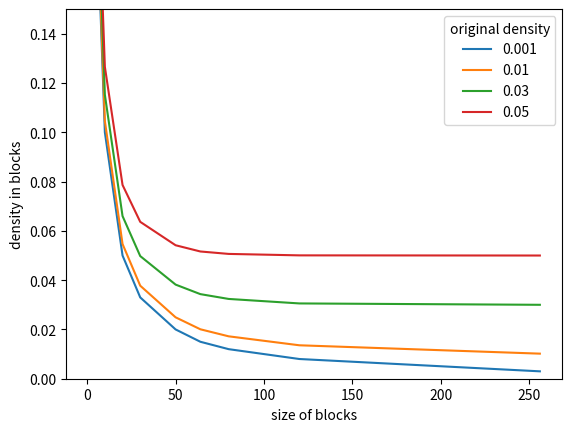

Recreate this plot in Python. (Note: this script raises an exception after producing the figure.)
# -*- coding: utf-8 -*-
"""
Created on Tue Aug 25 17:04:21 2020

[redacted]
"""
import random as rn
import matplotlib.pyplot as plt
import os

saving_path = "images/reorder_experiment";
try:
    os.mkdir(saving_path)
except:
    print("overwriting images");

sparsities = [0.001,0.01,0.03, 0.05,];

plt.figure()
for s in sparsities:
    
    l = 1000
    a = [0 for i in range(l)];
    
    nz = int(l*s);
    
    for i in range(nz):
        a[i] = 1;
        
    rn.shuffle(a);
    
    x =  [1,5,10,20,30,50,64,80,120, 256];
    y = [];
    y_theory = []
    for block_size in x:
        block_n = int(l/block_size);
    
        print("size", block_size, "n", block_n);
        
        
        full_count = 0;
        for bi in range(block_n):
            for i in range(block_size):
                if a[bi*block_size + i] != 0:
                    full_count += 1;
                    break;
        y.append(full_count/block_n);
        
        yt = ((block_n - 1)/block_n)**(l*s)
        yt = 1 - yt;
        yt = s/yt
        y_theory.append(yt);
        
    
    plt.ylim([0,0.15])
    plt.plot(x,y_theory, label = s)     
    plt.ylabel("density in blocks");
    plt.xlabel("size of blocks");
    
    plt.legend(title = "original density")
    plot_name = "theoretical_size_vs_in_block_density"
plt.savefig(saving_path + '/' + plot_name  + '.eps', format = 'eps', dpi=1000, bbox_inches = "tight")
plt.savefig(saving_path + '/' + plot_name  + '.jpg', format = 'jpg', dpi=1000, bbox_inches = "tight")


sparsities = [0.001,0.01,0.03, 0.05,];


plt.figure();
for s in sparsities:
    
    l = 100000;
    a = [0 for i in range(l)];
    
    nz = int(l*s);
    
    for i in range(nz):
        a[i] = 1;
        
    rn.shuffle(a);
    
    x =  [1,5,10,20,30,50,64,80,120, 256];
    y = [];
    y_theory = []
    for block_size in x:
        block_n = int(l/block_size);
    
        print("size", block_size, "n", block_n);
        
        
        full_count = 0;
        for bi in range(block_n):
            for i in range(block_size):
                if a[bi*block_size + i] != 0:
                    full_count += 1;
                    break;
        y.append(full_count/block_n);
        
        yt = ((block_n - 1)/block_n)**(l*s)
        yt = 1 - yt;
        y_theory.append(yt);
        
    
    plt.plot(x,y_theory, label = s)     
    plt.ylabel("percentage of nonzero blocks");
    plt.xlabel("size of blocks");
    
    plt.legend(title = "original density")
    plot_name = "theoretical_size_vs_nonzero_blocks_density"
plt.savefig(saving_path + '/' + plot_name  + '.eps', format = 'eps', dpi=1000, bbox_inches = "tight")
plt.savefig(saving_path + '/' + plot_name  + '.jpg', format = 'jpg', dpi=1000, bbox_inches = "tight")

